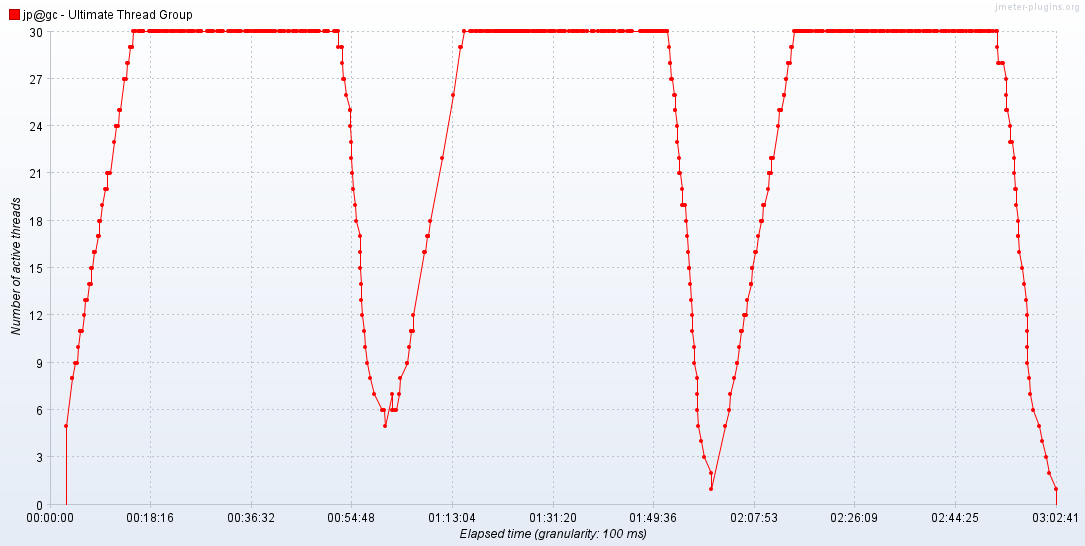

Values plotted in this chart, from the file beside it:
Elapsed time; jp@gc - Ultimate Thread Group
23:33:08,800; 5.0
23:34:11,400; 8.0
23:34:19,0; 8.0
23:34:52,500; 9.0
23:35:05,800; 9.0
23:35:20,100; 10.0
23:35:40,100; 11.0
23:35:43,500; 11.0
23:35:57,300; 11.0
23:36:01,500; 11.0
23:36:25,500; 12.0
23:36:40,100; 13.0
23:37:00,300; 13.0
23:37:22,0; 14.0
23:37:32,800; 14.0
23:37:38,500; 14.0
23:37:45,700; 15.0
23:37:55,100; 15.0
23:38:12,100; 16.0
23:38:16,600; 16.0
23:38:19,800; 16.0
23:38:24,900; 16.0
23:38:53,600; 17.0
23:38:57,0; 17.0
23:39:08,500; 17.0
23:39:10,700; 18.0
23:39:22,200; 18.0
23:39:25,0; 18.0
23:39:46,900; 19.0
23:40:16,800; 20.0
23:40:30,900; 20.0
23:40:41,200; 21.0
23:40:47,0; 21.0
23:40:47,600; 21.0
23:40:48,100; 21.0
23:41:01,400; 21.0
23:41:05,400; 21.0
23:41:55,900; 23.0
23:42:10,0; 24.0
23:42:12,500; 24.0
23:42:17,800; 24.0
23:42:26,700; 24.0
23:42:31,0; 24.0
23:42:44,100; 25.0
23:42:54,0; 25.0
23:42:54,100; 25.0
23:43:42,100; 27.0
23:43:42,400; 27.0
23:43:59,200; 27.0
23:44:14,500; 28.0
23:44:24,0; 28.0
23:44:48,500; 29.0
23:44:50,600; 29.0
23:44:53,300; 29.0
23:44:59,300; 29.0
23:45:04,100; 29.0
23:45:06,400; 29.0
23:45:21,800; 30.0
23:45:36,400; 30.0
23:45:43,300; 30.0
... 757 more rows
